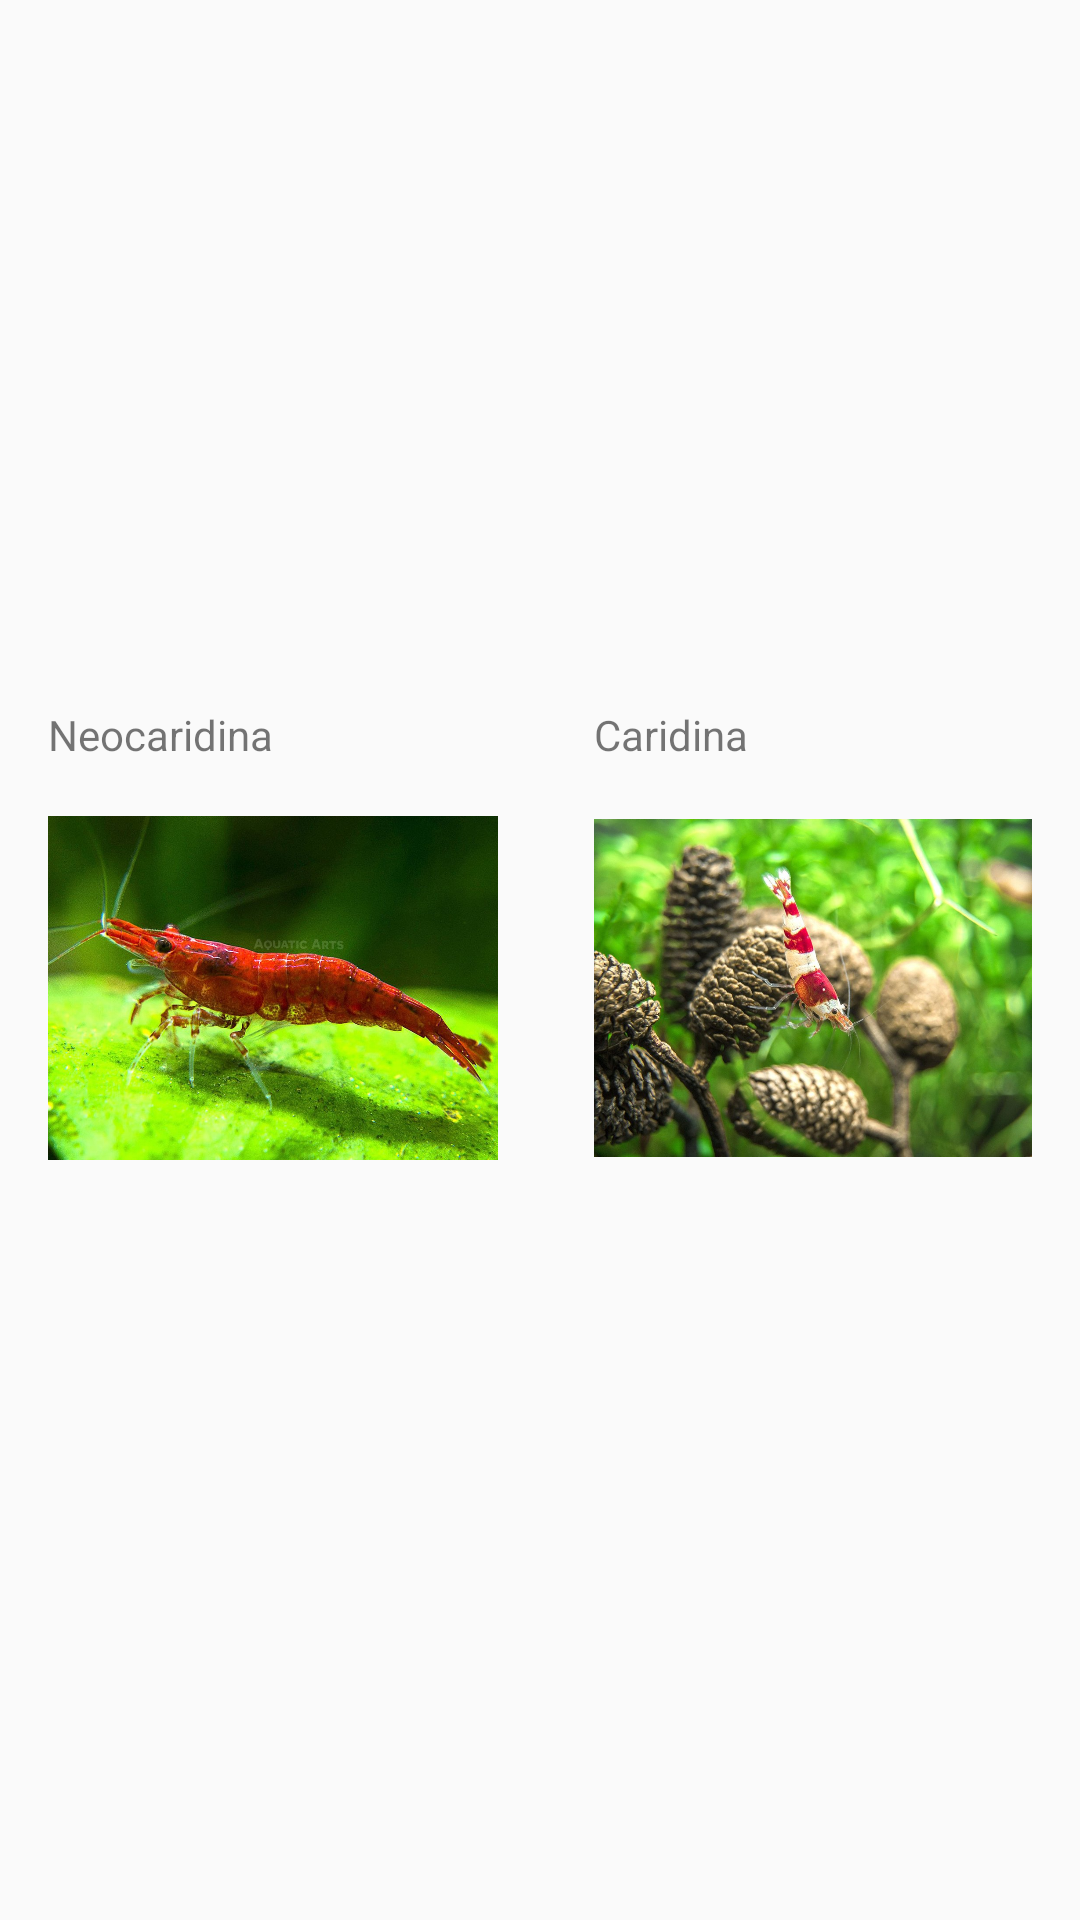

Layout XML and referenced resources for this Android screen:
<!-- AndroidManifest.xml: application theme Theme.AppCompat.Light.NoActionBar -->
<!-- res/layout/activity_shrimps.xml -->
<?xml version="1.0" encoding="utf-8"?>
<LinearLayout xmlns:android="http://schemas.android.com/apk/res/android"
    xmlns:app="http://schemas.android.com/apk/res-auto"
    xmlns:tools="http://schemas.android.com/tools"
    android:layout_width="match_parent"
    android:layout_height="match_parent"
    tools:context=".ShrimpsActivity"
    android:orientation="horizontal"
    android:gravity="center">

    <LinearLayout
        android:layout_width="wrap_content"
        android:layout_height="wrap_content"
        android:id="@+id/neocaridinaLayout"
        android:onClick="openNeocaridina"
        android:orientation="vertical"
        android:layout_margin="16dp">

        <TextView
            android:layout_width="wrap_content"
            android:layout_height="wrap_content"
            android:text="Neocaridina" />

        <ImageView
            android:layout_width="150dp"
            android:layout_height="150dp"
            android:src="@drawable/rcs"/>

    </LinearLayout>

    <LinearLayout
        android:layout_width="wrap_content"
        android:layout_height="wrap_content"
        android:id="@+id/caridinaLayout"
        android:onClick="openCaridina"
        android:orientation="vertical"
        android:layout_margin="16dp">

        <TextView
            android:layout_width="wrap_content"
            android:layout_height="wrap_content"
            android:text="Caridina"/>

        <ImageView
            android:layout_width="150dp"
            android:layout_height="150dp"
            android:src="@drawable/crs"/>

    </LinearLayout>

</LinearLayout>
<!-- resources referenced by this layout -->
<resources>
  <!-- drawable crs: jpg bitmap (drawable, 138505 bytes) -->
  <!-- drawable rcs: jpg bitmap (drawable, 161322 bytes) -->
</resources>
